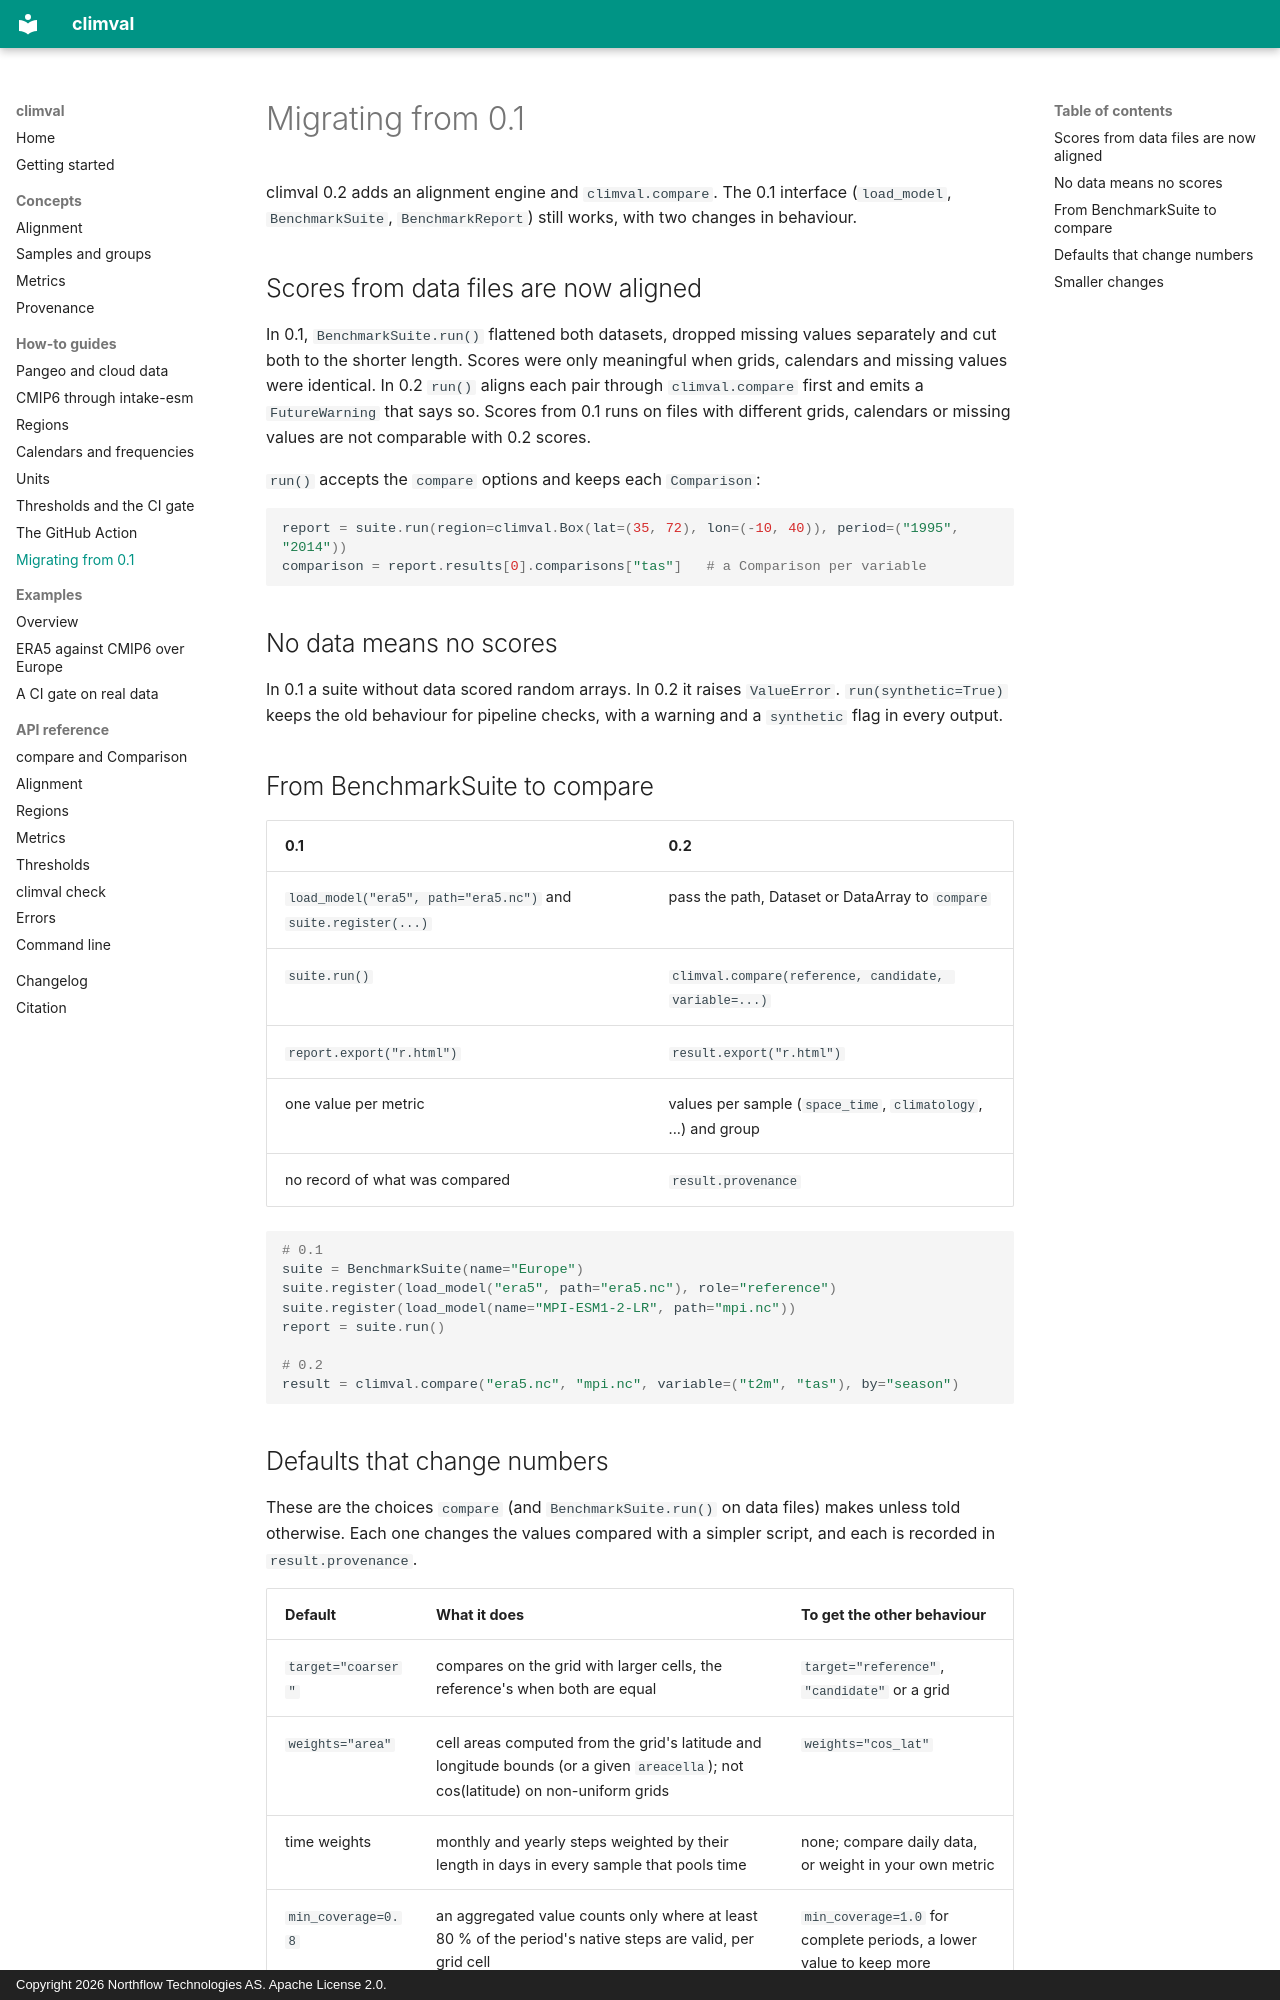

repository: northflowlabs/climval · page: how-to/migrating/index.html · generator: mkdocs · copyright: Copyright 2026 Northflow Technologies AS. Apache License 2.0.

# Migrating from 0.1

climval 0.2 adds an alignment engine and `climval.compare`. The 0.1 interface
(`load_model`, `BenchmarkSuite`, `BenchmarkReport`) still works, with two
changes in behaviour.

## Scores from data files are now aligned

In 0.1, `BenchmarkSuite.run()` flattened both datasets, dropped missing
values separately and cut both to the shorter length. Scores were only
meaningful when grids, calendars and missing values were identical. In 0.2
`run()` aligns each pair through `climval.compare` first and emits a
`FutureWarning` that says so. Scores from 0.1 runs on files with different
grids, calendars or missing values are not comparable with 0.2 scores.

`run()` accepts the `compare` options and keeps each `Comparison`:

```python
report = suite.run(region=climval.Box(lat=(35, 72), lon=(-10, 40)), period=("1995", "2014"))
comparison = report.results[0].comparisons["tas"]   # a Comparison per variable
```

## No data means no scores

In 0.1 a suite without data scored random arrays. In 0.2 it raises
`ValueError`. `run(synthetic=True)` keeps the old behaviour for pipeline
checks, with a warning and a `synthetic` flag in every output.

## From BenchmarkSuite to compare

| 0.1 | 0.2 |
|---|---|
| `load_model("era5", path="era5.nc")` and `suite.register(...)` | pass the path, Dataset or DataArray to `compare` |
| `suite.run()` | `climval.compare(reference, candidate, variable=...)` |
| `report.export("r.html")` | `result.export("r.html")` |
| one value per metric | values per sample (`space_time`, `climatology`, ...) and group |
| no record of what was compared | `result.provenance` |

```python
# 0.1
suite = BenchmarkSuite(name="Europe")
suite.register(load_model("era5", path="era5.nc"), role="reference")
suite.register(load_model(name="MPI-ESM1-2-LR", path="mpi.nc"))
report = suite.run()

# 0.2
result = climval.compare("era5.nc", "mpi.nc", variable=("t2m", "tas"), by="season")
```
